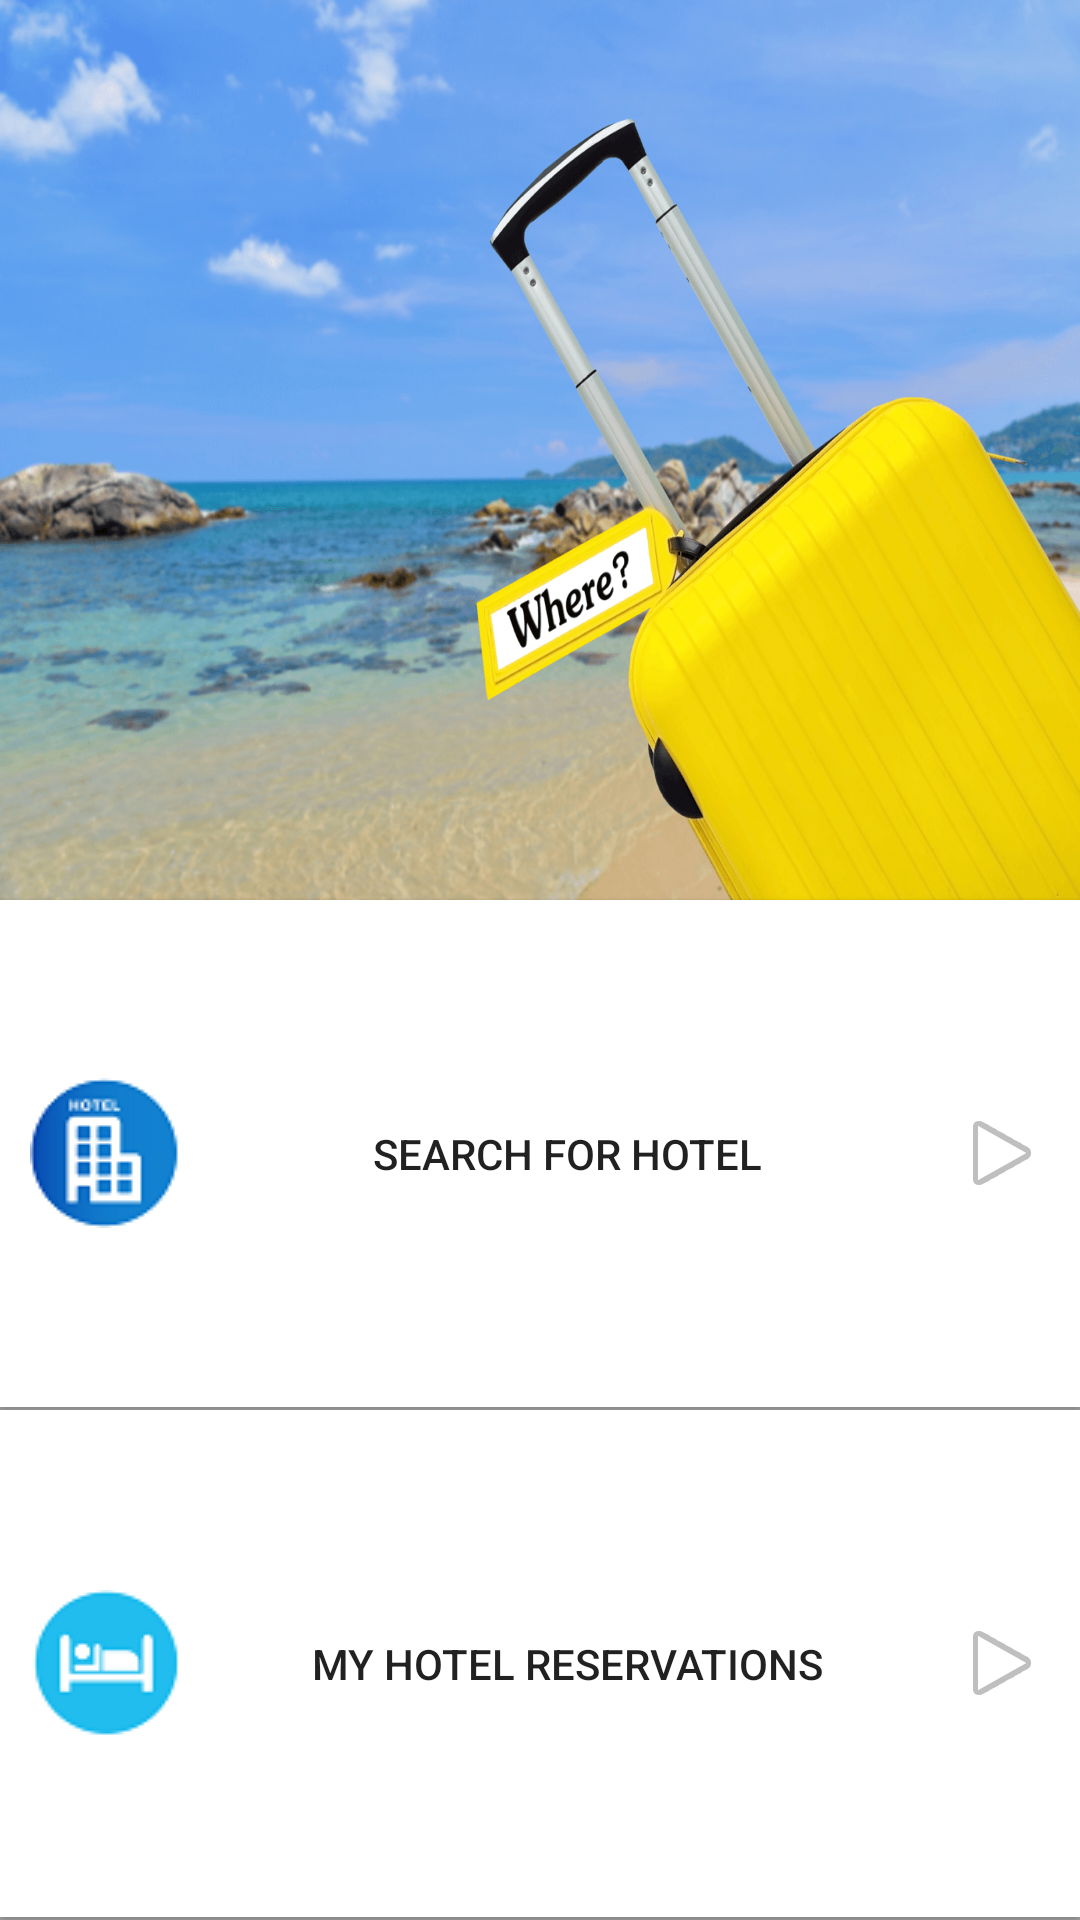

The Android layout XML behind this screen, and the referenced resources:
<!-- AndroidManifest.xml: application theme AppTheme -->
<!-- res/layout/activity_hotel_home.xml -->
<?xml version="1.0" encoding="utf-8"?>
<LinearLayout xmlns:android="http://schemas.android.com/apk/res/android"
    android:orientation="vertical" android:layout_width="match_parent"
    android:layout_height="match_parent">
    <ImageView
        android:layout_width="match_parent"
        android:layout_height="300dp"
        android:layout_weight="0"
        android:background="@drawable/hotel1"
        android:contentDescription="@string/hotel"/>

    <Button
        android:id="@+id/button_Hotel1"
        android:layout_width="match_parent"
        android:layout_height="match_parent"
        android:layout_weight="1"
        android:background="#ffff"
        android:drawableStart="@drawable/hotelicon"
        android:drawableEnd="@android:drawable/ic_media_play"
        android:paddingStart="10dp"
        android:paddingEnd="10dp"
        android:text="@string/search_for_hotel" />
    <View
        android:layout_width="match_parent"
        android:layout_height="1dp"
        android:background="@android:color/darker_gray"
        />

    <Button
        android:id="@+id/button_Hotel2"
        android:layout_width="match_parent"
        android:layout_height="match_parent"
        android:layout_weight="1"
        android:background="#ffff"
        android:drawableStart="@drawable/hotel_icon"
        android:drawableEnd="@android:drawable/ic_media_play"
        android:paddingStart="10dp"
        android:paddingEnd="10dp"
        android:text="@string/my_hotel_reservations" />
    <View
        android:layout_width="match_parent"
        android:layout_height="1dp"
        android:background="@android:color/darker_gray"
        />



</LinearLayout>
<!-- resources referenced by this layout -->
<resources>
  <!-- drawable hotel1: png bitmap (drawable, 436477 bytes) -->
  <!-- drawable hotel_icon: png bitmap (drawable, 2967 bytes) -->
  <!-- drawable hotelicon: png bitmap (drawable, 3136 bytes) -->
  <string name="hotel">Hotel:</string>
  <string name="my_hotel_reservations">My Hotel Reservations</string>
  <string name="search_for_hotel">Search for Hotel</string>
  <style name="AppTheme" parent="@style/Theme.AppCompat.Light.DarkActionBar">
          <item name="colorPrimaryDark">@color/theme_primary_dark</item>
          <item name="colorPrimary">@color/theme_primary</item>
          <item name="colorAccent">@color/theme_accent</item>
          <item name="colorControlNormal">@android:color/white</item>
          <item name="preferenceTheme">@style/PreferenceThemeOverlay</item>
  
      </style>
  <color name="theme_primary_dark">#3A405A</color>
  <color name="theme_primary">#064789</color>
  <color name="theme_accent">#F05E23</color>
</resources>
